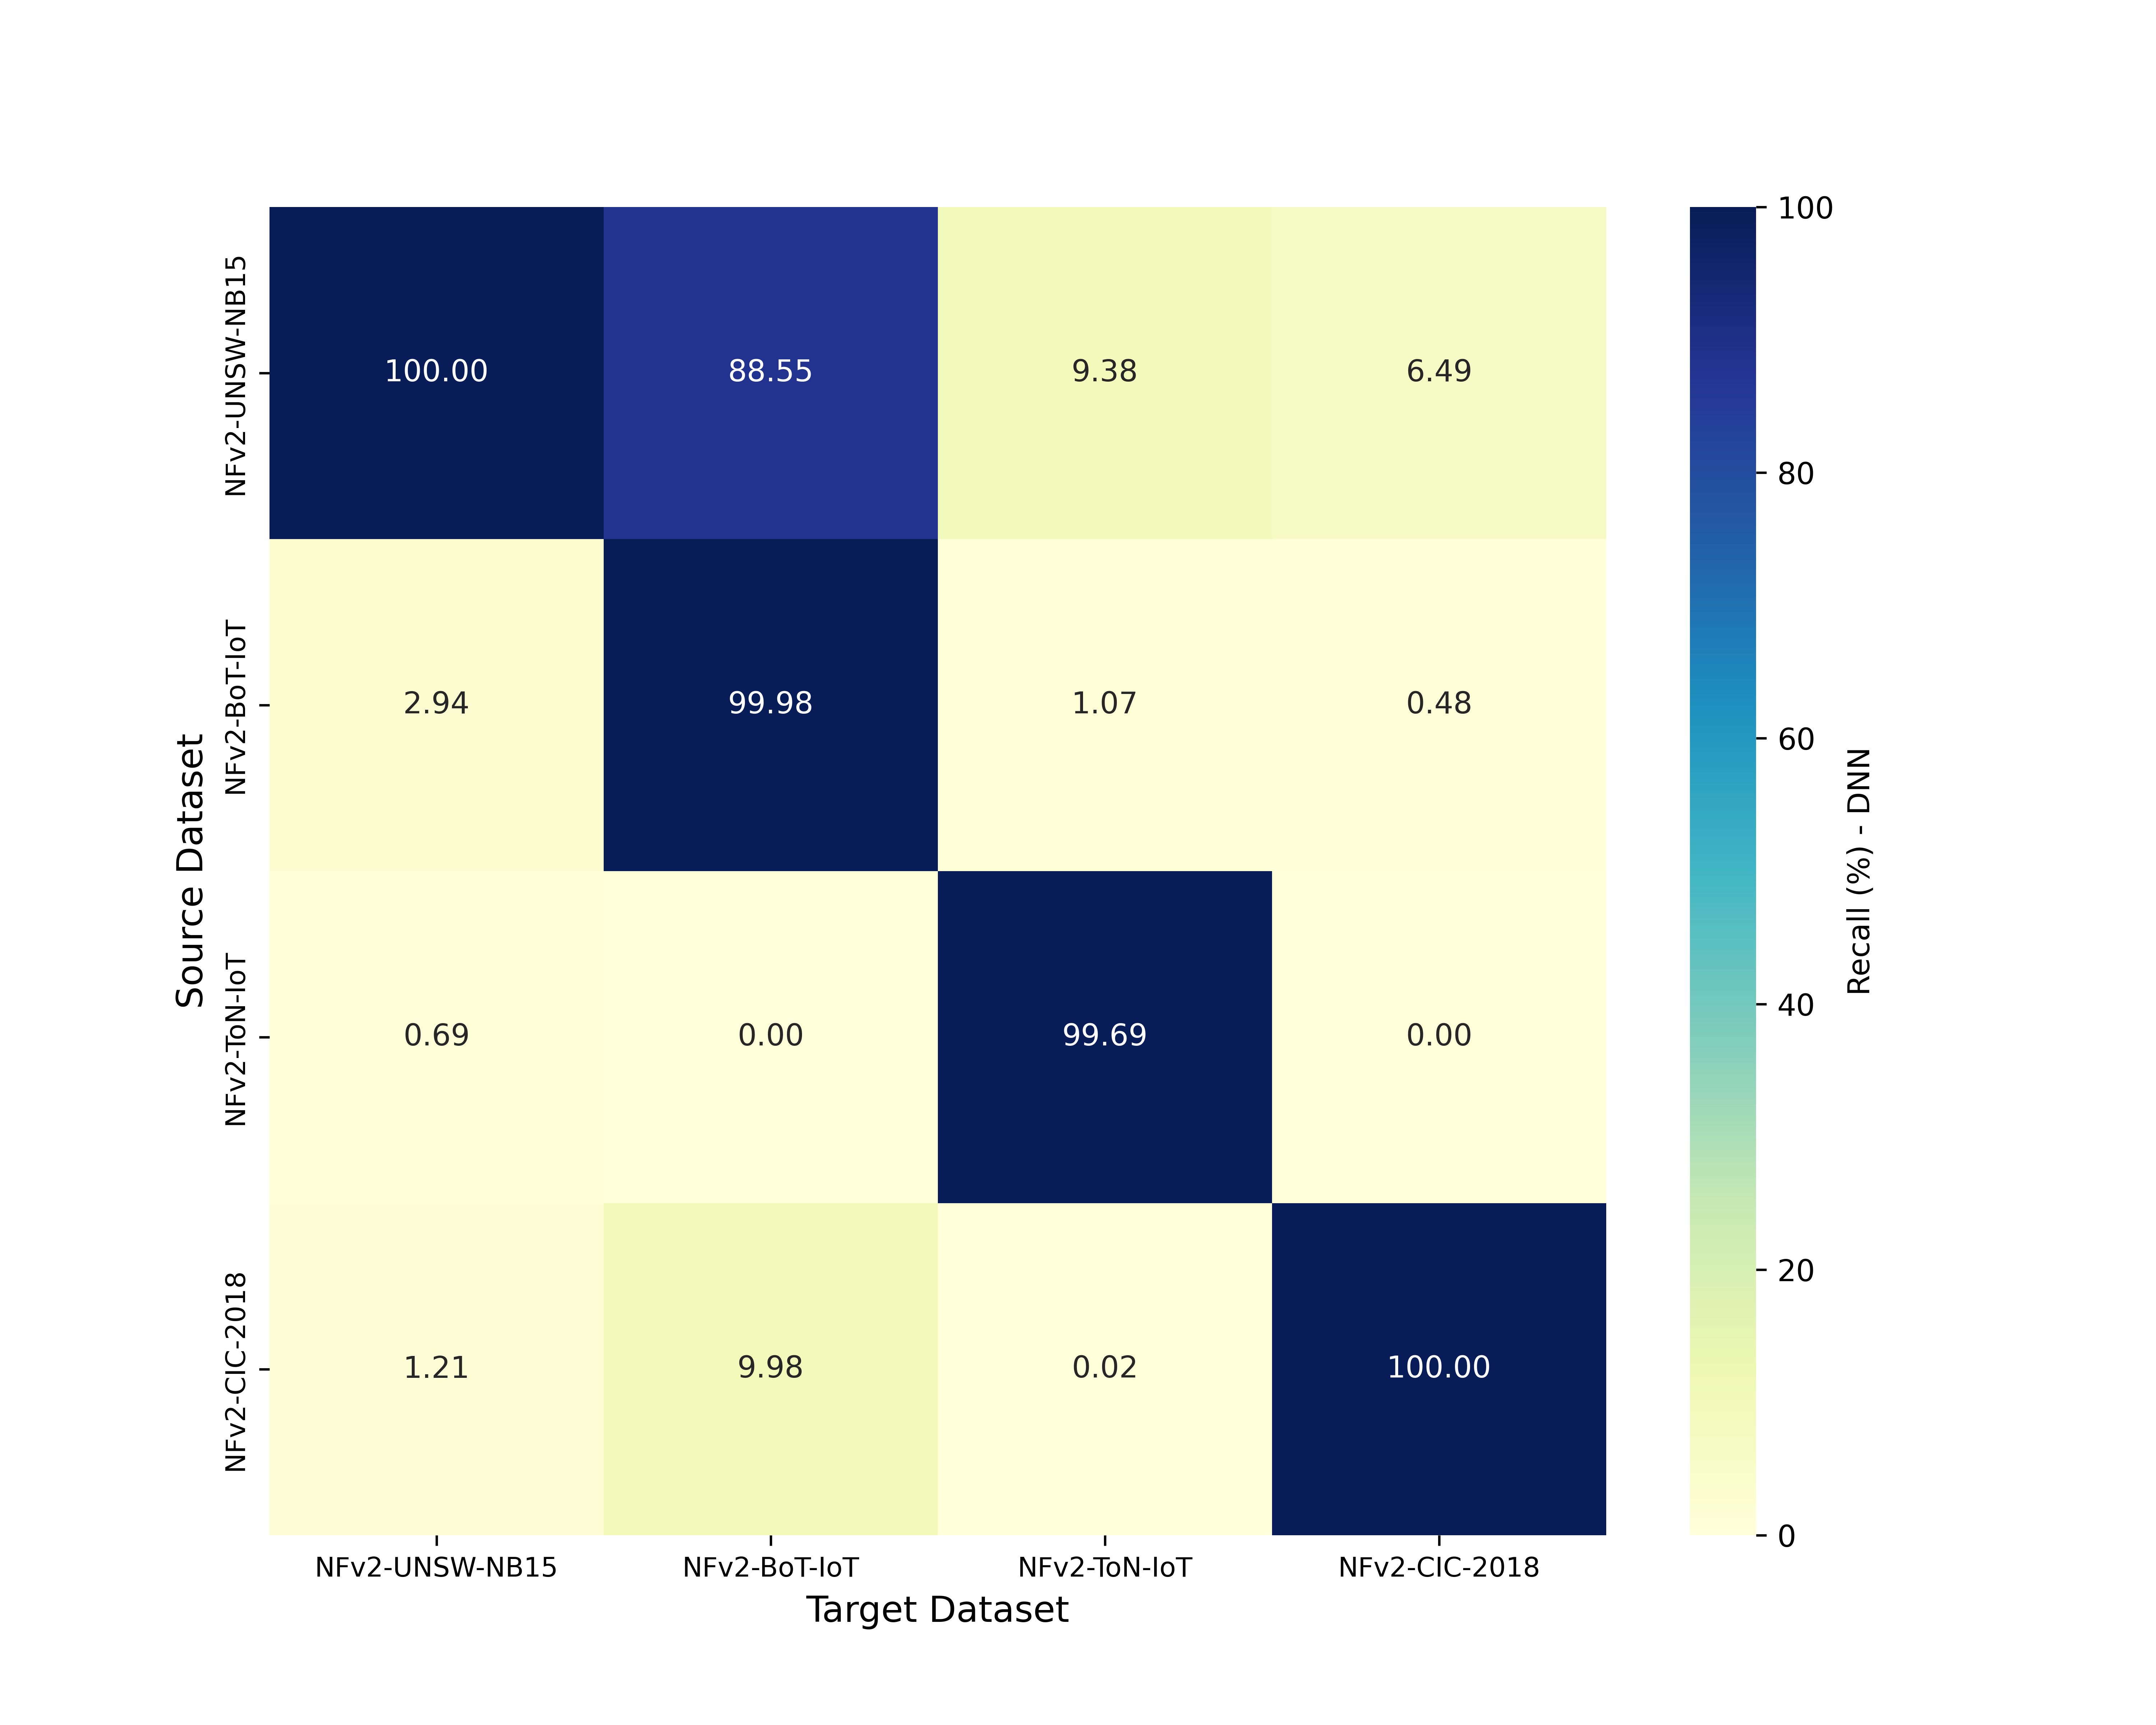

The data file committed next to this chart (first rows):
, NFv2-UNSW-NB15, NFv2-BoT-IoT, NFv2-ToN-IoT, NFv2-CIC-2018
NFv2-UNSW-NB15, 100.0, 88.55, 9.38, 6.49
NFv2-BoT-IoT, 2.94, 99.98, 1.07, 0.48
NFv2-ToN-IoT, 0.69, 0.0, 99.69, 0.0
NFv2-CIC-2018, 1.21, 9.98, 0.02, 100.0
